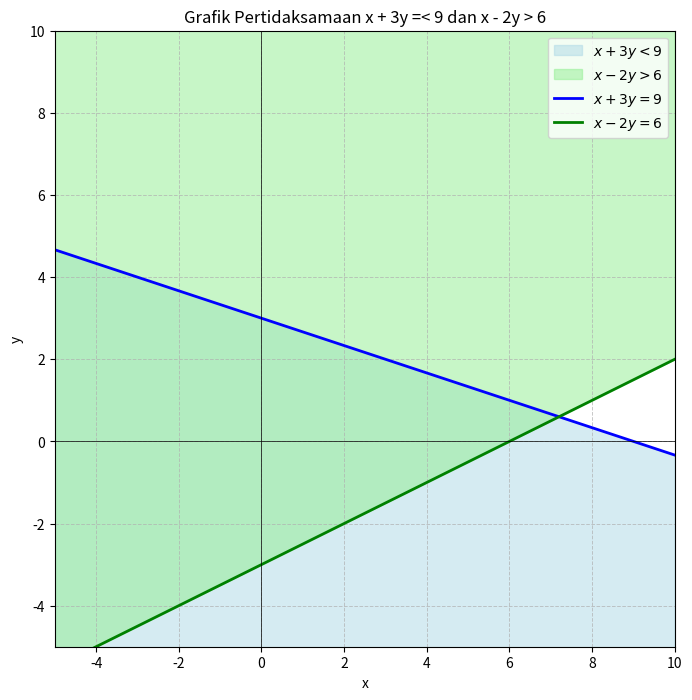

Python code for this plot:
import matplotlib.pyplot as plt
import numpy as np

# Definisikan rentang nilai untuk x
x = np.linspace(-5, 10, 400)

# Definisikan fungsi batas dari pertidaksamaan
y1 = (9 - x) / 3  # Untuk x + 3y < 9
y2 = (x - 6) / 2  # Untuk x - 2y > 6

# Membuat plot
plt.figure(figsize=(8, 8))

# Isi area yang memenuhi pertidaksamaan
plt.fill_between(x, y1, -10, where=(y1 > -10), color='lightblue', alpha=0.5, label=r'$x + 3y < 9$')
plt.fill_between(x, y2, 10, where=(y2 < 10), color='lightgreen', alpha=0.5, label=r'$x - 2y > 6$')

# Gambarkan garis batas
plt.plot(x, y1, 'b-', linewidth=2, label=r'$x + 3y = 9$')
plt.plot(x, y2, 'g-', linewidth=2, label=r'$x - 2y = 6$')

# Pengaturan plot
plt.xlim(-5, 10)
plt.ylim(-5, 10)
plt.xlabel('x')
plt.ylabel('y')
plt.axhline(0, color='black', linewidth=0.5)  # Garis horizontal (sumbu x)
plt.axvline(0, color='black', linewidth=0.5)  # Garis vertikal (sumbu y)
plt.grid(True, which='both', linestyle='--', linewidth=0.7, alpha=0.7)
plt.legend(loc='best')

# Judul plot
plt.title('Grafik Pertidaksamaan x + 3y =< 9 dan x - 2y > 6')

# Tampilkan plot
plt.show()
